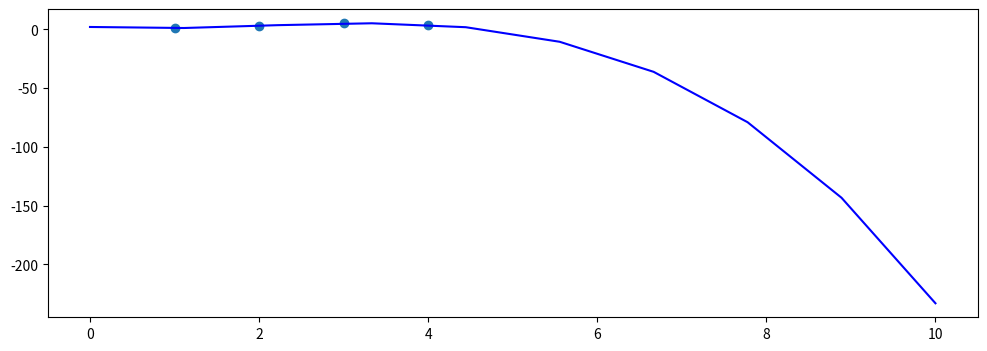

Generate this figure with matplotlib:
# -*- coding: utf-8 -*-
"""
Created on Sun Dec 20 18:51:06 2020

[redacted]
"""
from scipy import interpolate
from numpy import polynomial as P
import numpy as np
from scipy import linalg
import matplotlib.pyplot as plt
x = np.array([1,2,3,4])
y = np.array([1,3,5,4])
deg = len(x) -1
A = P.polynomial.polyvander(x, deg)
c = linalg.solve(A,y)
f1 = P.Polynomial(c)


xx = np.linspace(0,10,10)
fig, ax = plt.subplots(1,1,figsize = (12,4) )
ax.plot(xx,f1(xx),'b')
ax.scatter(x,y,label = 'data points')
